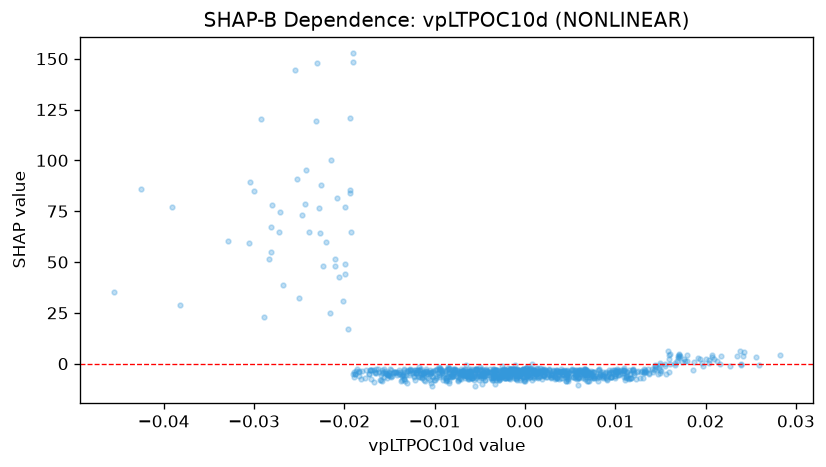

The table this chart was drawn from, first rows:
feature_value, shap_value
0.002871, -6.371
-0.003525, -5.084
-0.004265, -3.778
-0.009152, -3.064
-0.0006608, -3.187
-0.0001186, -3.179
-0.002565, -4.955
-0.003376, -4.532
-0.01469, -5.849
-0.01773, -7.163
-0.01562, -2.53
-0.01834, -3.353
-0.017, -2.885
-0.01645, -4.789
-0.01342, -3.046
-0.01362, -5.393
-0.001601, -2.858
-0.001292, -2.49
-0.001871, -1.943
0.002874, -5.578
0.008269, -5.68
0.005937, -6.45
-0.007296, -7.745
-0.006976, -3.418
-0.006787, -5.391
-0.006016, -2.482
-0.007128, -2.623
-0.006649, -5.33
-0.01337, -2.556
-0.01268, -2.885
-0.0135, -5.078
-0.01504, -4.414
-0.01541, -4.651
-0.01275, -3.249
-0.01478, -3.187
-0.01502, -5.692
-0.007607, -6.121
-0.011, -2.837
-0.01173, -6.69
-0.002722, -7.607
-0.002579, -3.835
0.001444, -6.168
0.006814, -2.924
-0.001615, -2.837
-0.007892, -4.041
-0.0118, -6.163
-0.01207, -4.552
-0.01346, -5.793
-0.007737, -2.556
-0.006994, -5.078
-0.008016, -2.845
-0.01587, -4.46
-0.01581, -8.318
-0.01319, -5.635
-0.01222, -3.261
-0.01425, -4.027
-0.01877, -5.098
-0.01993, 76.85
-0.02548, 144.6
-0.01648, -2.532
... 918 more rows
